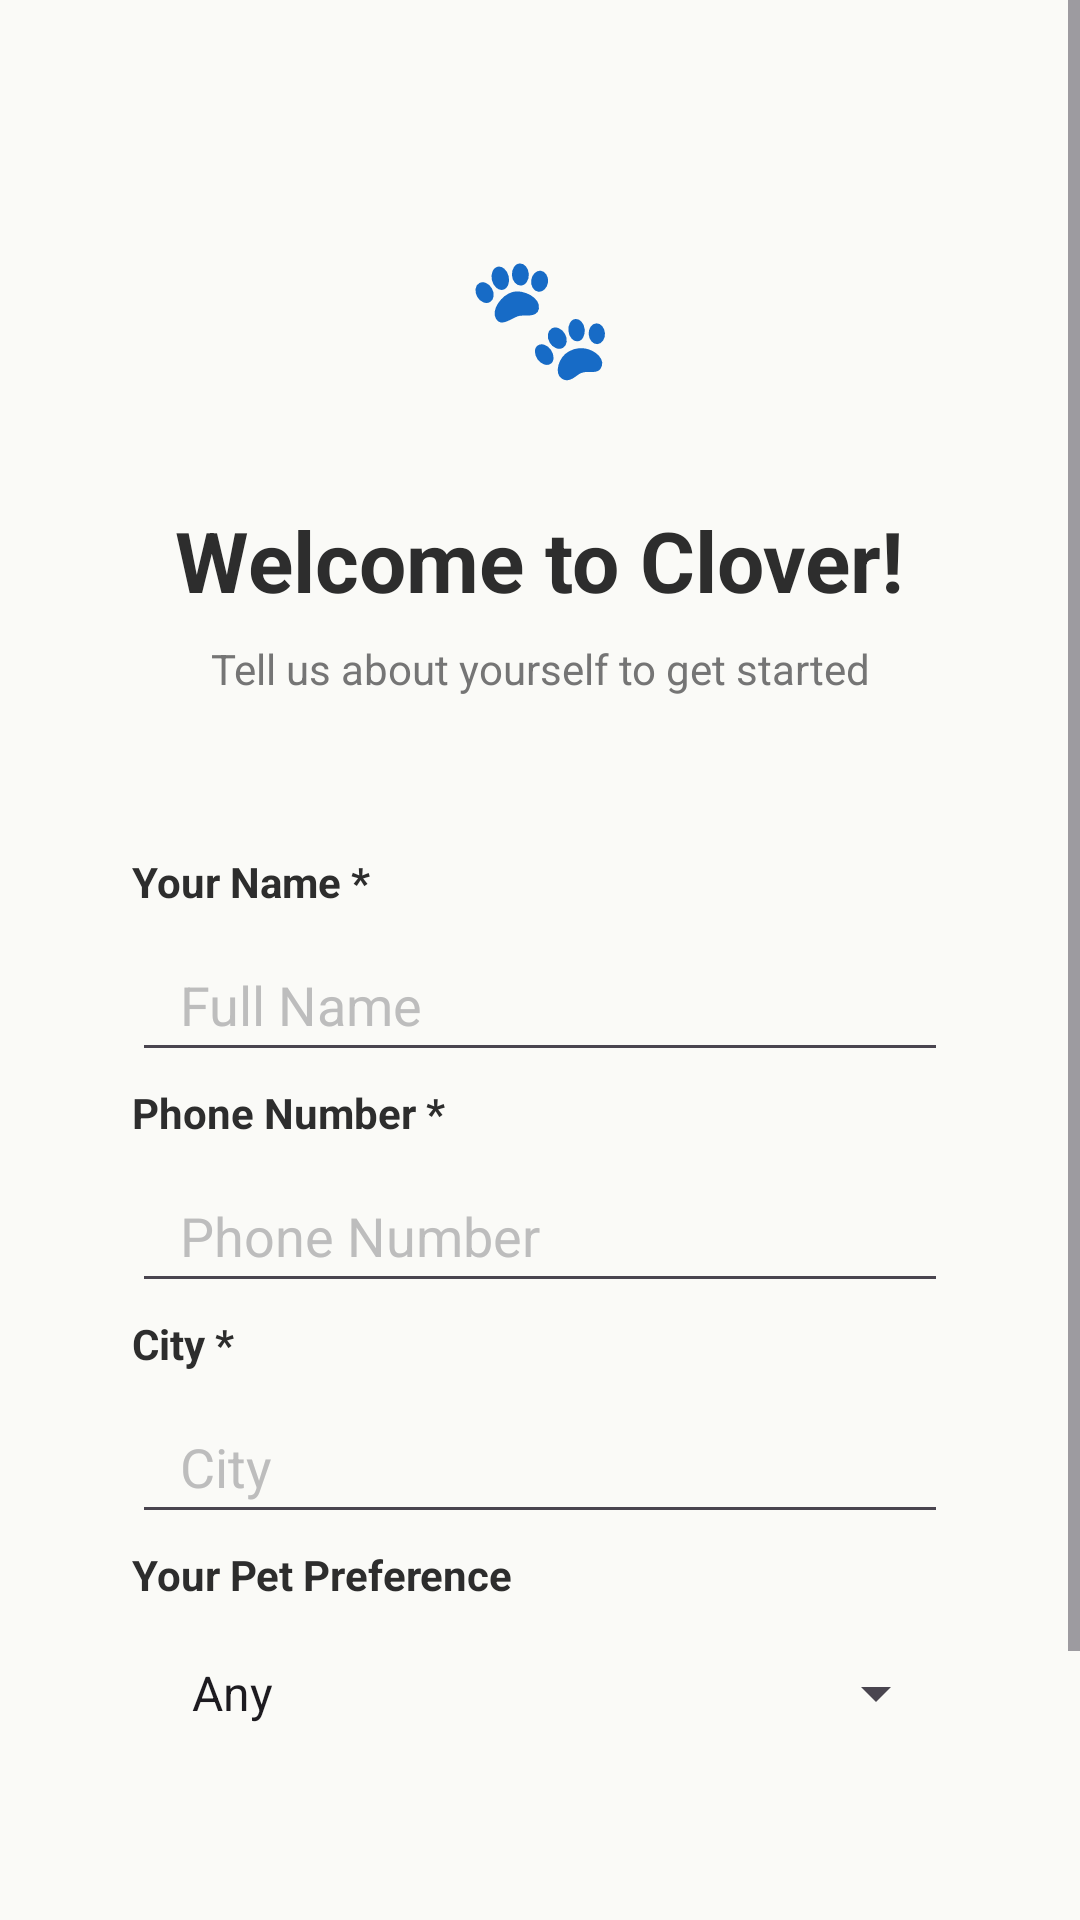

Android layout source for this screen:
<!-- AndroidManifest.xml: application theme Theme.Clover -->
<!-- res/layout/activity_registration.xml -->
<?xml version="1.0" encoding="utf-8"?>
<ScrollView
    xmlns:android="http://schemas.android.com/apk/res/android"
    android:layout_width="match_parent"
    android:layout_height="match_parent"
    android:background="@color/background"
    android:fillViewport="true">

    <LinearLayout
        android:layout_width="match_parent"
        android:layout_height="wrap_content"
        android:orientation="vertical"
        android:padding="24dp"
        android:gravity="center_horizontal">

        <TextView
            android:layout_width="80dp"
            android:layout_height="80dp"
            android:layout_marginTop="40dp"
            android:background="@drawable/circle_bg"
            android:gravity="center"
            android:text="🐾"
            android:textSize="40sp"
            android:elevation="4dp" />

        <TextView
            android:layout_width="wrap_content"
            android:layout_height="wrap_content"
            android:layout_marginTop="24dp"
            android:text="@string/reg_title"
            android:textColor="@color/text_primary"
            android:textSize="28sp"
            android:textStyle="bold" />

        <TextView
            android:layout_width="wrap_content"
            android:layout_height="wrap_content"
            android:layout_marginTop="8dp"
            android:text="@string/reg_subtitle"
            android:textColor="@color/text_secondary"
            android:textSize="14sp"
            android:gravity="center" />

        <LinearLayout
            android:layout_width="match_parent"
            android:layout_height="wrap_content"
            android:layout_marginTop="32dp"
            android:background="@drawable/card_bg"
            android:elevation="4dp"
            android:orientation="vertical"
            android:padding="20dp">

            
            <LinearLayout
                android:layout_width="match_parent"
                android:layout_height="wrap_content"
                android:orientation="vertical"
                android:layout_marginBottom="4dp">

                <TextView
                    android:layout_width="wrap_content"
                    android:layout_height="wrap_content"
                    android:text="Your Name *"
                    android:textColor="@color/text_primary"
                    android:textSize="14sp"
                    android:textStyle="bold"
                    android:layout_marginBottom="6dp" />

                <EditText
                    android:id="@+id/etRegName"
                    android:layout_width="match_parent"
                    android:layout_height="48dp"
                    android:hint="@string/hint_name"
                    android:inputType="textPersonName"
                    android:paddingStart="16dp"
                    android:paddingEnd="16dp"
                    android:textColor="@color/text_primary"
                    android:textColorHint="@color/text_hint" />

                <TextView
                    android:id="@+id/tvRegNameError"
                    android:layout_width="match_parent"
                    android:layout_height="wrap_content"
                    android:textColor="@color/rejected_red"
                    android:textSize="11sp"
                    android:visibility="gone"
                    android:paddingStart="4dp"
                    android:paddingTop="2dp"
                    android:paddingBottom="4dp" />

            </LinearLayout>

            
            <LinearLayout
                android:layout_width="match_parent"
                android:layout_height="wrap_content"
                android:orientation="vertical"
                android:layout_marginBottom="4dp">

                <TextView
                    android:layout_width="wrap_content"
                    android:layout_height="wrap_content"
                    android:text="Phone Number *"
                    android:textColor="@color/text_primary"
                    android:textSize="14sp"
                    android:textStyle="bold"
                    android:layout_marginBottom="6dp" />

                <EditText
                    android:id="@+id/etRegPhone"
                    android:layout_width="match_parent"
                    android:layout_height="48dp"
                    android:hint="@string/hint_phone"
                    android:inputType="phone"
                    android:paddingStart="16dp"
                    android:paddingEnd="16dp"
                    android:textColor="@color/text_primary"
                    android:textColorHint="@color/text_hint" />

                <TextView
                    android:id="@+id/tvRegPhoneError"
                    android:layout_width="match_parent"
                    android:layout_height="wrap_content"
                    android:textColor="@color/rejected_red"
                    android:textSize="11sp"
                    android:visibility="gone"
                    android:paddingStart="4dp"
                    android:paddingTop="2dp"
                    android:paddingBottom="4dp" />

            </LinearLayout>

            
            <LinearLayout
                android:layout_width="match_parent"
                android:layout_height="wrap_content"
                android:orientation="vertical"
                android:layout_marginBottom="4dp">

                <TextView
                    android:layout_width="wrap_content"
                    android:layout_height="wrap_content"
                    android:text="City *"
                    android:textColor="@color/text_primary"
                    android:textSize="14sp"
                    android:textStyle="bold"
                    android:layout_marginBottom="6dp" />

                <EditText
                    android:id="@+id/etRegCity"
                    android:layout_width="match_parent"
                    android:layout_height="48dp"
                    android:hint="@string/hint_city"
                    android:inputType="text"
                    android:paddingStart="16dp"
                    android:paddingEnd="16dp"
                    android:textColor="@color/text_primary"
                    android:textColorHint="@color/text_hint" />

                <TextView
                    android:id="@+id/tvRegCityError"
                    android:layout_width="match_parent"
                    android:layout_height="wrap_content"
                    android:textColor="@color/rejected_red"
                    android:textSize="11sp"
                    android:visibility="gone"
                    android:paddingStart="4dp"
                    android:paddingTop="2dp"
                    android:paddingBottom="4dp" />

            </LinearLayout>

            
            <LinearLayout
                android:layout_width="match_parent"
                android:layout_height="wrap_content"
                android:orientation="vertical">

                <TextView
                    android:layout_width="wrap_content"
                    android:layout_height="wrap_content"
                    android:text="@string/label_pet_pref"
                    android:textColor="@color/text_primary"
                    android:textSize="14sp"
                    android:textStyle="bold"
                    android:layout_marginBottom="6dp" />

                <Spinner
                    android:id="@+id/spinnerPref"
                    android:layout_width="match_parent"
                    android:layout_height="48dp"
                    android:entries="@array/pet_preferences"
                    android:paddingStart="12dp"
                    android:paddingEnd="12dp" />

            </LinearLayout>

        </LinearLayout>

        <Button
            android:id="@+id/btnGetStarted"
            android:layout_width="match_parent"
            android:layout_height="56dp"
            android:layout_marginTop="24dp"
            android:layout_marginBottom="32dp"
            android:background="@drawable/btn_primary"
            android:text="@string/btn_get_started"
            android:textColor="@color/white"
            android:textSize="18sp"
            android:textStyle="bold" />

    </LinearLayout>

</ScrollView>
<!-- resources referenced by this layout -->
<resources>
  <string-array name="pet_preferences">
          <item>Any</item>
          <item>Dog</item>
          <item>Cat</item>
          <item>Bird</item>
          <item>Rabbit</item>
      </string-array>
  <color name="background">#FAFAF7</color>
  <color name="rejected_red">#E53935</color>
  <color name="text_hint">#BDBDBD</color>
  <color name="text_primary">#2D2D2D</color>
  <color name="text_secondary">#757575</color>
  <color name="white">#FFFFFFFF</color>
  <string name="btn_get_started">Get Started 🐾</string>
  <string name="hint_city">City</string>
  <string name="hint_name">Full Name</string>
  <string name="hint_phone">Phone Number</string>
  <string name="label_pet_pref">Your Pet Preference</string>
  <string name="reg_subtitle">Tell us about yourself to get started</string>
  <string name="reg_title">Welcome to Clover!</string>
  <style name="Theme.Clover" parent="Base.Theme.Clover" />
  <style name="Base.Theme.Clover" parent="Theme.Material3.DayNight.NoActionBar">
          <item name="colorPrimary">@color/primary</item>
          <item name="colorPrimaryDark">@color/primary_dark</item>
          <item name="colorAccent">@color/accent</item>
          <item name="android:windowBackground">@color/background</item>
          <item name="android:statusBarColor">@color/primary_dark</item>
      </style>
  <color name="primary">#E8652B</color>
  <color name="primary_dark">#C04D1A</color>
  <color name="accent">#2BA893</color>
</resources>
